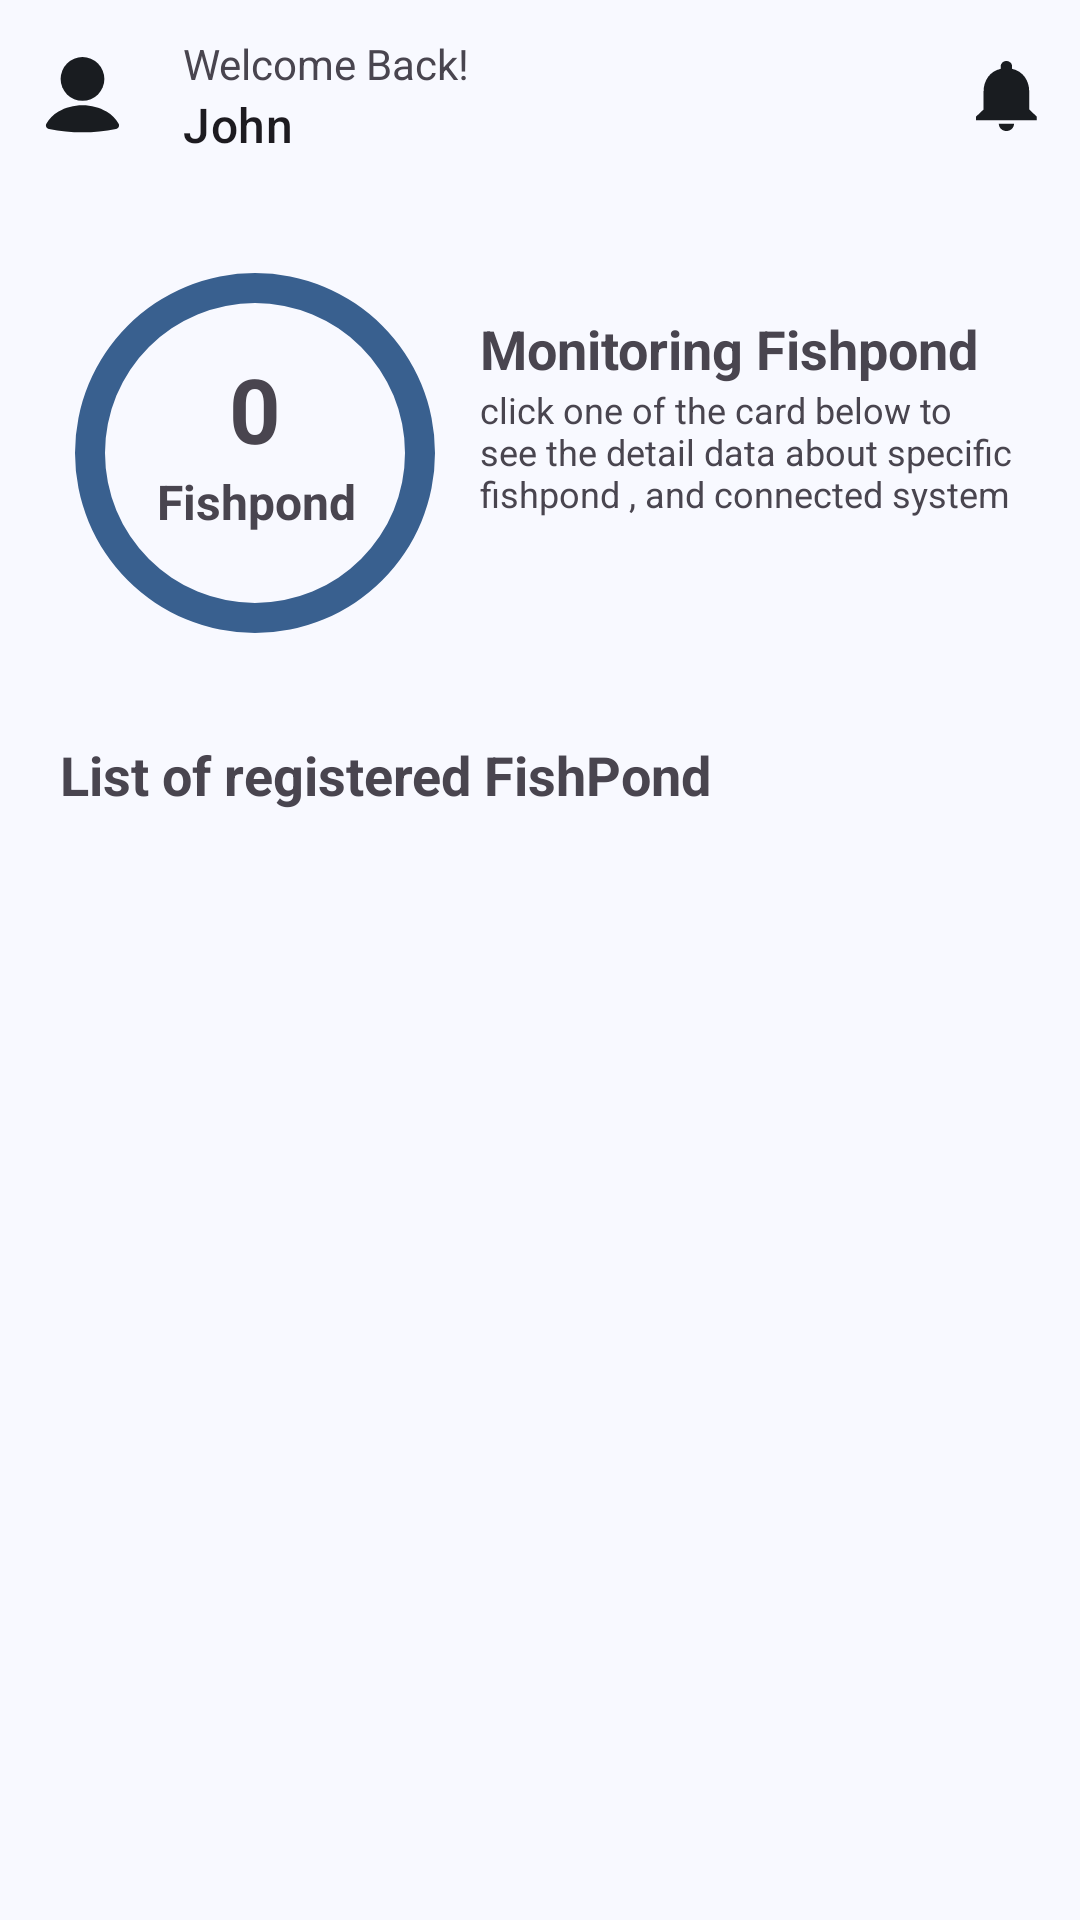

Reconstruct the res/layout file that produces this screen, plus the resources it refers to.
<!-- AndroidManifest.xml: application theme Theme.Afeed -->
<!-- res/layout/activity_monitoring.xml -->
<?xml version="1.0" encoding="utf-8"?>
<androidx.constraintlayout.widget.ConstraintLayout xmlns:android="http://schemas.android.com/apk/res/android"
    xmlns:app="http://schemas.android.com/apk/res-auto"
    xmlns:tools="http://schemas.android.com/tools"
    android:id="@+id/main"
    android:layout_width="match_parent"
    android:layout_height="match_parent"
    android:background="@color/md_theme_surface"
    android:fillViewport="true"
    tools:context=".ui.monitoring.MonitoringActivity">

    <include
        android:id="@+id/included_toolbar_main"
        layout="@layout/toolbar_main"
        android:elevation="1000dp" />

    <androidx.core.widget.NestedScrollView
        android:id="@+id/nestedScrollView"
        android:layout_width="match_parent"
        android:layout_height="match_parent"
        android:fillViewport="true"
        app:layout_constraintBottom_toBottomOf="parent"
        app:layout_constraintTop_toTopOf="parent">


        <androidx.constraintlayout.widget.ConstraintLayout
            android:layout_width="match_parent"
            android:layout_height="wrap_content">


            <androidx.constraintlayout.widget.ConstraintLayout
                android:id="@+id/constraintLayout"
                android:layout_width="150dp"
                android:layout_height="150dp"
                android:layout_marginTop="10dp"
                android:layout_marginStart="10dp"
                android:orientation="vertical"
                app:layout_constraintStart_toStartOf="parent"
                app:layout_constraintTop_toTopOf="@+id/guideline">

                <ImageView
                    android:id="@+id/iv_user_login_unit"
                    android:layout_width="150dp"
                    android:layout_height="150dp"
                    android:contentDescription="@string/unit"
                    android:scaleType="fitCenter"
                    android:src="@drawable/circle_container"
                    app:layout_constraintBottom_toBottomOf="parent"
                    app:layout_constraintEnd_toEndOf="parent"
                    app:layout_constraintStart_toStartOf="parent"
                    app:layout_constraintTop_toTopOf="parent" />

                <TextView
                    android:id="@+id/textView_fishpond_total"
                    android:layout_width="wrap_content"
                    android:layout_height="wrap_content"
                    android:layout_marginTop="-30dp"
                    android:text="@string/_0"
                    android:textSize="30sp"
                    android:textStyle="bold"
                    app:layout_constraintBottom_toBottomOf="parent"
                    app:layout_constraintEnd_toEndOf="@+id/iv_user_login_unit"
                    app:layout_constraintStart_toStartOf="parent"
                    app:layout_constraintTop_toTopOf="parent"
                    tools:text="30" />

                <TextView
                    android:layout_width="wrap_content"
                    android:layout_height="wrap_content"
                    android:text="@string/fishpond"
                    android:textSize="16sp"
                    android:textStyle="bold"
                    app:layout_constraintBottom_toBottomOf="parent"
                    app:layout_constraintEnd_toEndOf="parent"
                    app:layout_constraintHorizontal_bias="0.506"
                    app:layout_constraintStart_toStartOf="parent"
                    app:layout_constraintTop_toBottomOf="@+id/textView_fishpond_total"
                    app:layout_constraintVertical_bias="0.0" />

            </androidx.constraintlayout.widget.ConstraintLayout>

            <TextView
                android:id="@+id/textView2"
                android:layout_width="0dp"
                android:layout_height="wrap_content"
                android:text="@string/monitoring_activty_title"
                android:textSize="18sp"
                android:textStyle="bold"
                app:layout_constraintBottom_toBottomOf="@+id/constraintLayout"
                app:layout_constraintEnd_toStartOf="@+id/guideline4"
                app:layout_constraintStart_toEndOf="@+id/constraintLayout"
                app:layout_constraintTop_toTopOf="@+id/constraintLayout"
                app:layout_constraintVertical_bias="0.222" />

            <TextView
                android:layout_width="0dp"
                android:layout_height="wrap_content"
                android:text="@string/monitoring_activity_desc"
                android:textSize="12sp"
                app:layout_constraintEnd_toStartOf="@+id/guideline4"
                app:layout_constraintStart_toStartOf="@+id/textView2"
                app:layout_constraintTop_toBottomOf="@+id/textView2" />

            <TextView
                android:id="@+id/textView4"
                android:layout_width="wrap_content"
                android:layout_height="wrap_content"
                android:text="@string/list_of_registered_fishpond_title"
                android:layout_marginTop="20dp"
                android:textSize="18sp"
                android:textStyle="bold"
                app:layout_constraintStart_toStartOf="@+id/guideline2"
                app:layout_constraintTop_toBottomOf="@+id/constraintLayout" />


            <androidx.recyclerview.widget.RecyclerView
                android:id="@+id/recylerView_registered_fishpond"
                android:layout_width="0dp"
                android:layout_height="0dp"
                app:layout_constraintBottom_toBottomOf="parent"
                app:layout_constraintEnd_toStartOf="@+id/guideline4"
                app:layout_constraintHorizontal_bias="1.0"
                app:layout_constraintStart_toStartOf="@+id/guideline2"
                app:layout_constraintTop_toBottomOf="@+id/textView4"
                app:layout_constraintVertical_bias="0.0"
                tools:listitem="@layout/list_column_navigation_card" />

            <androidx.constraintlayout.widget.Guideline
                android:id="@+id/guideline"
                android:layout_width="wrap_content"
                android:layout_height="wrap_content"
                android:orientation="horizontal"
                app:layout_constraintGuide_begin="66dp" />

            <androidx.constraintlayout.widget.Guideline
                android:id="@+id/guideline2"
                android:layout_width="wrap_content"
                android:layout_height="wrap_content"
                android:orientation="vertical"
                app:layout_constraintGuide_begin="20dp" />

            <androidx.constraintlayout.widget.Guideline
                android:id="@+id/guideline4"
                android:layout_width="wrap_content"
                android:layout_height="wrap_content"
                android:orientation="vertical"
                app:layout_constraintGuide_end="20dp" />

        </androidx.constraintlayout.widget.ConstraintLayout>

    </androidx.core.widget.NestedScrollView>


</androidx.constraintlayout.widget.ConstraintLayout>
<!-- res/layout/toolbar_main.xml (included above) -->
<?xml version="1.0" encoding="utf-8"?>
<com.google.android.material.appbar.AppBarLayout xmlns:android="http://schemas.android.com/apk/res/android"
    xmlns:app="http://schemas.android.com/apk/res-auto"
    xmlns:tools="http://schemas.android.com/tools"
    android:id="@+id/appbarlayout_main_wrapper"
    android:layout_width="match_parent"
    android:layout_height="wrap_content">

    <androidx.constraintlayout.widget.ConstraintLayout
        android:layout_width="match_parent"
        android:layout_height="match_parent">

        <ImageView
            android:id="@+id/imageView_navigation_and_avatar"
            android:layout_width="35dp"
            android:layout_height="35dp"
            android:layout_marginStart="10dp"
            android:src="@drawable/ic_user_fill"
            app:layout_constraintBottom_toBottomOf="parent"
            app:layout_constraintStart_toStartOf="parent"
            app:layout_constraintTop_toTopOf="parent" />


        <com.google.android.material.appbar.MaterialToolbar
            android:id="@+id/tollbar_main"
            style="@style/ThemeOverlay.MaterialComponents.Toolbar.Surface"
            android:layout_width="0dp"
            android:layout_height="wrap_content"
            app:layout_constraintEnd_toEndOf="parent"
            app:layout_constraintStart_toEndOf="@+id/imageView_navigation_and_avatar"
            app:layout_constraintTop_toTopOf="parent"
            app:menu="@menu/menu_toolbar_main"
            app:title="@string/welcome_back"
            app:titleTextAppearance="@style/TextAppearance.AppCompat.Small"
            tools:subtitle="John">

        </com.google.android.material.appbar.MaterialToolbar>

        <androidx.cardview.widget.CardView
            android:id="@+id/CardView_notication_indicator"
            android:layout_width="wrap_content"
            android:layout_height="wrap_content"
            android:layout_marginTop="5dp"
            android:visibility="gone"
            app:cardBackgroundColor="@color/md_theme_error"
            app:cardCornerRadius="9990dp"
            app:layout_constraintEnd_toEndOf="parent"
            app:layout_constraintTop_toTopOf="parent"
            tools:visibility="visible">

            <TextView
                android:id="@+id/TextView_total_notification"
                android:layout_width="wrap_content"
                android:layout_height="wrap_content"
                android:layout_gravity="center"
                android:padding="4dp"
                android:textColor="@color/white"
                android:textSize="12sp"
                tools:text="30" />
        </androidx.cardview.widget.CardView>

    </androidx.constraintlayout.widget.ConstraintLayout>

</com.google.android.material.appbar.AppBarLayout>
<!-- res/layout/list_column_navigation_card.xml (included above) -->
<?xml version="1.0" encoding="utf-8"?>
<androidx.cardview.widget.CardView xmlns:android="http://schemas.android.com/apk/res/android"
    xmlns:app="http://schemas.android.com/apk/res-auto"
    xmlns:tools="http://schemas.android.com/tools"
    android:layout_width="match_parent"
    app:cardCornerRadius="10dp"
    android:layout_height="wrap_content"
    android:layout_marginHorizontal="1dp"
    android:layout_marginVertical="5dp"
    android:background="@color/md_theme_surfaceContainerLow"
    android:id="@+id/column_navigation_card"
    >

    <androidx.constraintlayout.widget.ConstraintLayout
        android:layout_width="match_parent"
        android:layout_gravity="center"
        android:layout_height="wrap_content"
        android:background="@android:color/transparent"
        android:paddingVertical="10dp">

        <androidx.cardview.widget.CardView
            android:id="@+id/cardView_left_icon_wrapper"
            android:layout_width="45dp"
            android:layout_height="45dp"
            android:layout_marginStart="10dp"
            android:elevation="0dp"
            app:cardCornerRadius="10dp"
            app:layout_constraintBottom_toBottomOf="parent"
            app:layout_constraintStart_toStartOf="parent"
            app:layout_constraintTop_toTopOf="parent">

            <ImageView
                android:id="@+id/column_navigation_left_icon"
                android:layout_width="25dp"
                android:layout_height="25dp"
                android:layout_gravity="center"
                tools:src="@drawable/ic_bell" />
        </androidx.cardview.widget.CardView>

        <LinearLayout
            android:id="@+id/linearLayout11"
            android:layout_width="0dp"
            android:layout_height="wrap_content"
            android:orientation="vertical"
            android:padding="5dp"
            app:layout_constraintBottom_toBottomOf="parent"
            app:layout_constraintEnd_toStartOf="@+id/column_navigation_right_icon"
            app:layout_constraintStart_toEndOf="@+id/cardView_left_icon_wrapper"
            app:layout_constraintTop_toTopOf="parent">


            <TextView
                android:id="@+id/column_navigation_textView_title"
                style="@style/TextAppearance.AppCompat.Medium"
                android:layout_width="match_parent"
                android:layout_height="wrap_content"
                android:layout_marginStart="15dp"
                android:fontFamily="@font/inter_bold"
                android:textSize="14sp"
                app:layout_constraintEnd_toStartOf="@+id/column_navigation_right_icon"
                app:layout_constraintStart_toEndOf="@+id/cardView_left_icon_wrapper"
                app:layout_constraintTop_toTopOf="parent"
                tools:text="Title" />

            <TextView
                android:id="@+id/column_navigation_textView_description"
                style="@style/TextAppearance.AppCompat.Small"
                android:layout_width="match_parent"
                android:layout_height="match_parent"
                android:layout_marginStart="15dp"
                android:ellipsize="end"
                android:fontFamily="@font/inter_light"
                android:maxLines="2"
                android:textSize="12sp"
                app:layout_constraintBottom_toBottomOf="parent"
                app:layout_constraintEnd_toEndOf="@+id/column_navigation_textView_title"
                app:layout_constraintStart_toStartOf="@+id/column_navigation_textView_title"
                app:layout_constraintTop_toBottomOf="@+id/column_navigation_textView_title"
                tools:text="@string/lorem" />

        </LinearLayout>


        <ImageView
            android:id="@+id/column_navigation_right_icon"
            android:layout_width="45dp"
            android:layout_height="45dp"
            android:layout_gravity="center"
            android:layout_marginStart="10dp"
            android:layout_marginEnd="20dp"
            app:cardCornerRadius="10dp"
            app:layout_constraintBottom_toBottomOf="parent"
            app:layout_constraintEnd_toEndOf="parent"
            app:layout_constraintTop_toTopOf="parent"
            tools:src="@drawable/ic_right_arrow"
            />


    </androidx.constraintlayout.widget.ConstraintLayout>

</androidx.cardview.widget.CardView>
<!-- resources referenced by this layout -->
<resources>
  <color name="md_theme_error">#BA1A1A</color>
  <color name="md_theme_surface">#F8F9FF</color>
  <color name="md_theme_surfaceContainerLow">#F2F3FA</color>
  <color name="white">#FFFFFFFF</color>
  <!-- drawable circle_container (drawable) -->
  <?xml version="1.0" encoding="utf-8"?>
  <shape
      xmlns:android="http://schemas.android.com/apk/res/android"
      android:shape="ring"
      android:thickness="10dp"
      android:useLevel="false"
      >
      <solid android:color="@color/md_theme_primary" />
  </shape>
  <string name="_0" translatable="false">0</string>
  <string name="fishpond">Fishpond</string>
  <string name="list_of_registered_fishpond_title">List of registered FishPond</string>
  <string name="lorem" translatable="false">Lorem ipsum dolor sit amet, consectetur adipiscing elit, sed do eiusmod tempor incididunt ut labore et dolore magna aliqua. Ut enim ad minim veniam, quis nostrud exercitation ullamco laboris nisi ut aliquip ex ea commodo consequat. Duis aute irure dolor in reprehenderit in voluptate velit esse cillum dolore eu fugiat nulla pariatur. Excepteur sint occaecat cupidatat non proident, sunt in culpa qui officia deserunt mollit anim id est laborum.</string>
  <string name="monitoring_activity_desc">click one of the card below to see the detail data about specific fishpond , and connected system </string>
  <string name="monitoring_activty_title">Monitoring Fishpond</string>
  <string name="unit">Unit</string>
  <string name="welcome_back">Welcome Back!</string>
  <style name="Theme.Afeed" parent="Base.Theme.Afeed" />
  <color name="md_theme_primary">#39608F</color>
  <color name="md_theme_onSurface">#191C20</color>
  <color name="md_theme_onPrimary">#FFFFFF</color>
  <color name="md_theme_primaryContainer">#D3E4FF</color>
  <color name="md_theme_onPrimaryContainer">#001C38</color>
  <color name="md_theme_secondary">#545F70</color>
  <color name="md_theme_onSecondary">#FFFFFF</color>
  <color name="md_theme_secondaryContainer">#D7E3F8</color>
  <color name="md_theme_onSecondaryContainer">#101C2B</color>
  <color name="md_theme_tertiary">#206A4E</color>
  <color name="md_theme_onTertiary">#FFFFFF</color>
  <color name="md_theme_tertiaryContainer">#A9F2CD</color>
  <color name="md_theme_onTertiaryContainer">#002114</color>
  <color name="md_theme_onError">#FFFFFF</color>
  <color name="md_theme_errorContainer">#FFDAD6</color>
  <color name="md_theme_onErrorContainer">#410002</color>
  <color name="md_theme_background">#F8F9FF</color>
  <color name="md_theme_onBackground">#191C20</color>
  <color name="md_theme_surfaceVariant">#DFE2EB</color>
  <color name="md_theme_onSurfaceVariant">#43474E</color>
  <color name="md_theme_outline">#73777F</color>
  <color name="md_theme_outlineVariant">#C3C6CF</color>
  <color name="md_theme_inverseSurface">#2E3035</color>
  <color name="md_theme_inverseOnSurface">#EFF0F7</color>
  <color name="md_theme_inversePrimary">#A3C9FE</color>
  <color name="md_theme_primaryFixed">#D3E4FF</color>
  <color name="md_theme_onPrimaryFixed">#001C38</color>
  <color name="md_theme_primaryFixedDim">#A3C9FE</color>
  <color name="md_theme_onPrimaryFixedVariant">#1D4875</color>
  <color name="md_theme_secondaryFixed">#D7E3F8</color>
  <color name="md_theme_onSecondaryFixed">#101C2B</color>
  <color name="md_theme_secondaryFixedDim">#BBC7DB</color>
  <color name="md_theme_onSecondaryFixedVariant">#3C4858</color>
  <color name="md_theme_tertiaryFixed">#A9F2CD</color>
  <color name="md_theme_onTertiaryFixed">#002114</color>
  <color name="md_theme_tertiaryFixedDim">#8DD5B2</color>
  <color name="md_theme_onTertiaryFixedVariant">#005138</color>
  <color name="md_theme_surfaceDim">#D8DAE0</color>
  <color name="md_theme_surfaceBright">#F8F9FF</color>
  <color name="md_theme_surfaceContainerLowest">#FFFFFF</color>
  <color name="md_theme_surfaceContainer">#ECEDF4</color>
  <color name="md_theme_surfaceContainerHigh">#E7E8EE</color>
  <color name="md_theme_surfaceContainerHighest">#E1E2E8</color>
</resources>
